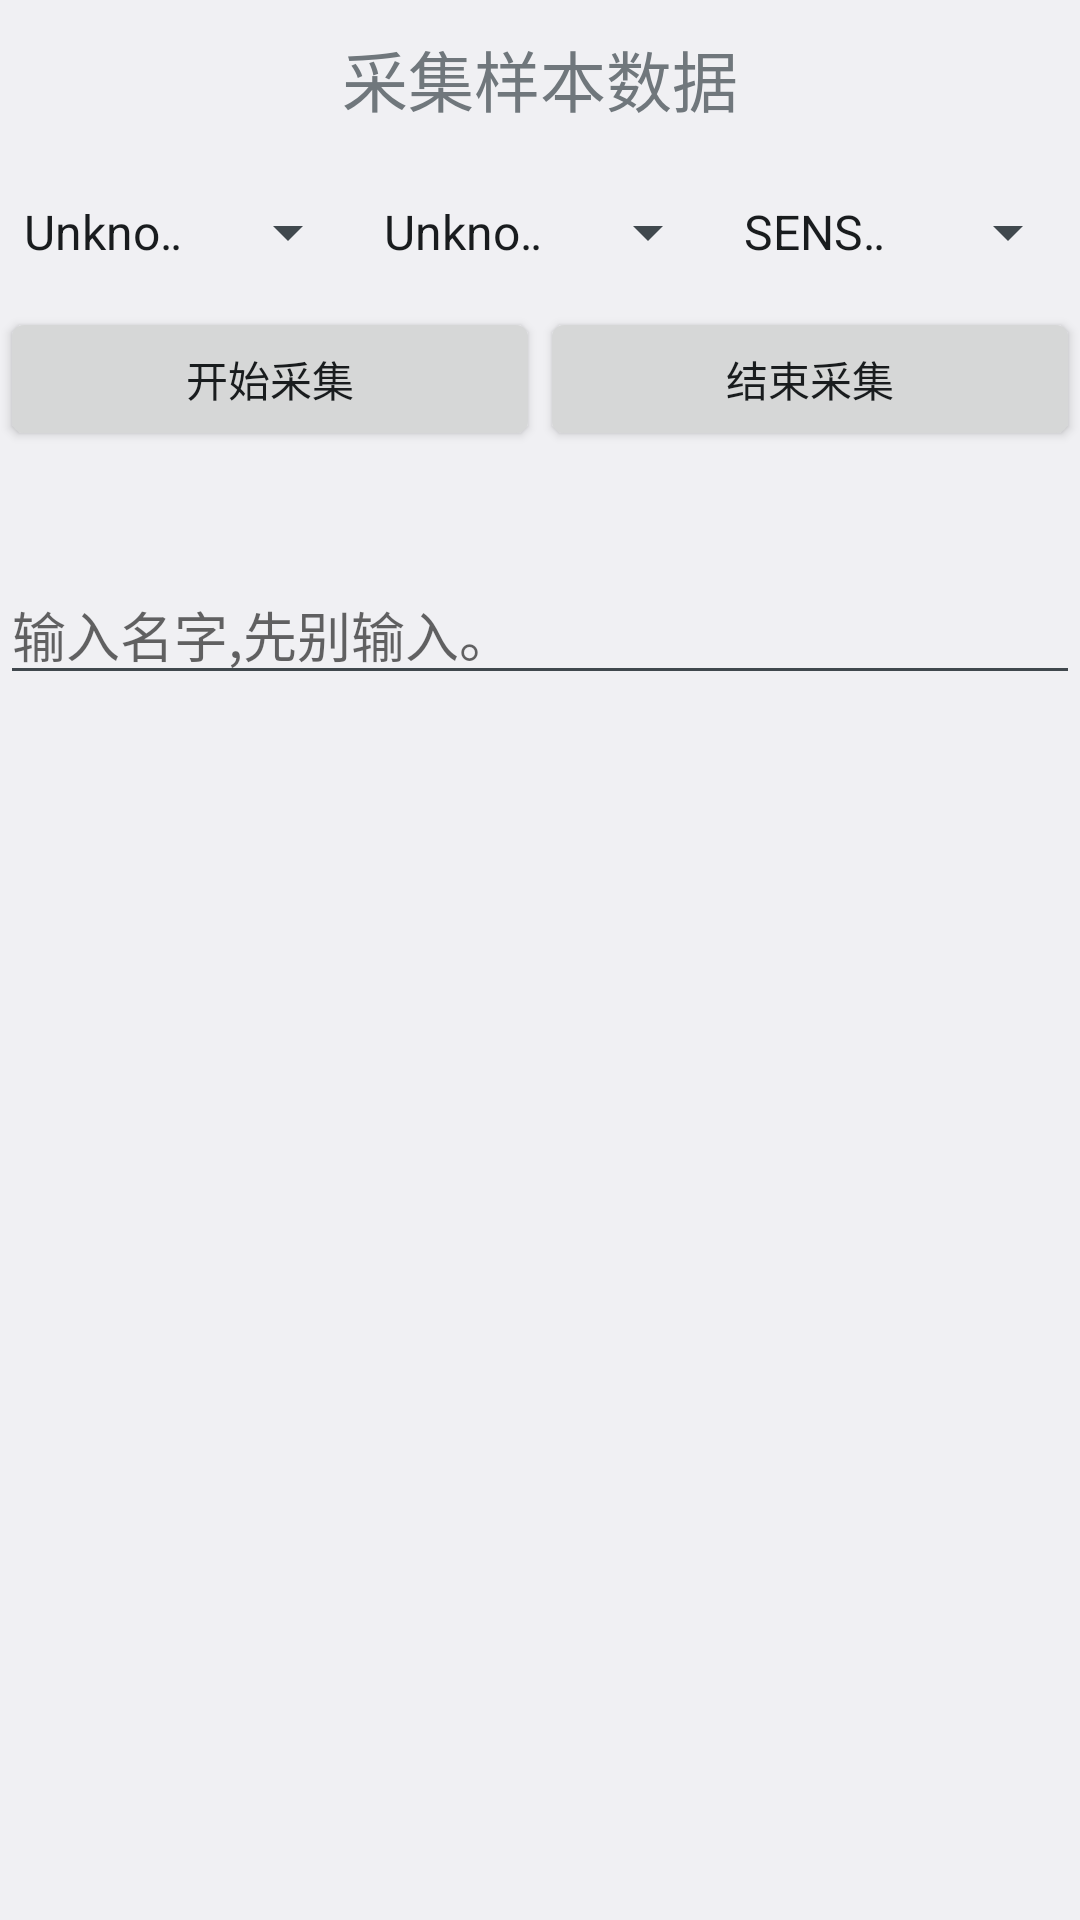

The Android layout XML behind this screen, and the referenced resources:
<!-- AndroidManifest.xml: application theme AppTheme -->
<!-- res/layout/fragment_collection.xml -->
<LinearLayout xmlns:android="http://schemas.android.com/apk/res/android"
    xmlns:tools="http://schemas.android.com/tools"
    android:layout_width="match_parent"
    android:layout_height="match_parent"

    android:orientation="vertical"
    tools:context="smv.lovearthstudio.com.svmproj.fragment.CollectionFragment">

    
    <TextView
        android:layout_width="match_parent"
        android:layout_height="wrap_content"
        android:gravity="center"
        android:textSize="22sp"
        android:text="采集样本数据"
        android:layout_margin="10dp"/>


    <LinearLayout
        android:layout_width="match_parent"
        android:layout_height="50dp"
        android:gravity="center"
        android:orientation="horizontal">

        <Spinner
            android:id="@+id/sp_action"
            android:layout_width="0dp"
            android:layout_weight="1"
            android:layout_height="wrap_content"
            android:entries="@array/Action" />

        <Spinner
            android:id="@+id/sp_position"
            android:layout_width="0dp"
            android:layout_weight="1"
            android:layout_height="wrap_content"
            android:entries="@array/Position" />


        <Spinner
            android:id="@+id/sp_hz"
            android:layout_width="0dp"
            android:layout_weight="1"
            android:layout_height="wrap_content"
            android:entries="@array/HZ"></Spinner>

    </LinearLayout>

    <LinearLayout
        android:layout_width="match_parent"
        android:layout_height="wrap_content"
        android:orientation="horizontal">

        <Button
            android:id="@+id/btn_start_collection"
            android:layout_width="0dp"
            android:layout_height="wrap_content"
            android:layout_weight="1"
            android:text="开始采集" />

        <Button
            android:id="@+id/btn_stop_collection"
            android:layout_width="0dp"
            android:layout_height="wrap_content"
            android:layout_weight="1"
            android:text="结束采集" />

    </LinearLayout>

    <TextView
        android:id="@+id/tv_num"
        android:layout_width="match_parent"
        android:layout_height="wrap_content" />

    <TextView
        android:id="@+id/tv_result"
        android:layout_width="match_parent"
        android:layout_height="wrap_content" />

    <EditText
        android:id="@+id/et_file_info"
        android:layout_width="match_parent"
        android:layout_height="wrap_content"
        android:hint="输入名字,先别输入。" />
</LinearLayout>
<!-- resources referenced by this layout -->
<resources>
  <array name="Action">
          <item>Unknown</item>
          <item>Still</item>
          <item>Petty action</item>
          <item>Walking</item>
          <item>Running</item>
          <item>Climbing up stairs</item>
          <item>Climbing down stairs</item>
          <item>Riding up escalator</item>
          <item>Riding down escalator</item>
          <item>Riding up elevator</item>
          <item>Riding down elevator</item>
          <item>Sitting &amp; relaxing</item>
          <item>WatchingTV</item>
          <item>Stretching</item>
          <item>Scrubbing</item>
          <item>Folding laundry</item>
          <item>Brushing teeth</item>
          <item>Strength-training</item>
          <item>Vacuuming</item>
          <item>Lying down &amp; relaxing</item>
          <item>Sit-ups</item>
      </array>
  <array name="HZ">
          <item>SENSOR_DELAY_FASTEST</item>
          <item>SENSOR_DELAY_GAME</item>
          <item>SENSOR_DELAY_UI</item>
          <item>SENSOR_DELAY_NORMAL</item>
      </array>
  <array name="Position">
          <item>Unknown</item>
          <item>Hand Fixed</item>
          <item>Hand Swing</item>
          <item>Pant Pocket</item>
          <item>Back Pocket</item>
          <item>Coat Pocket</item>
          <item>Cheset Pocket</item>
          <item>Shoulder Bag</item>
          <item>Arm Bag</item>
          <item>Hand Bag</item>
          <item>Waist Bag</item>
          <item>Back Bag</item>
      </array>
  <style name="AppTheme" parent="android:Theme.DeviceDefault.Light.NoActionBar.Fullscreen">
          
          <item name="colorPrimary">@color/colorPrimary</item>
          <item name="colorPrimaryDark">@color/colorPrimaryDark</item>
          <item name="colorAccent">@color/colorAccent</item>
      </style>
  <color name="colorPrimary">#3F51B5</color>
  <color name="colorPrimaryDark">#303F9F</color>
  <color name="colorAccent">#FF4081</color>
</resources>
